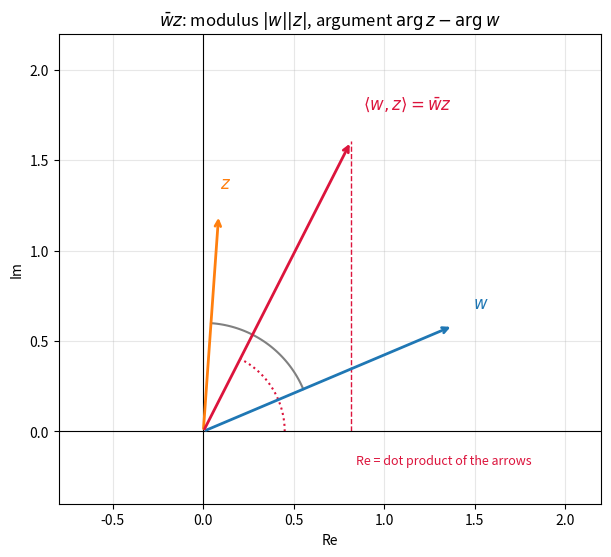
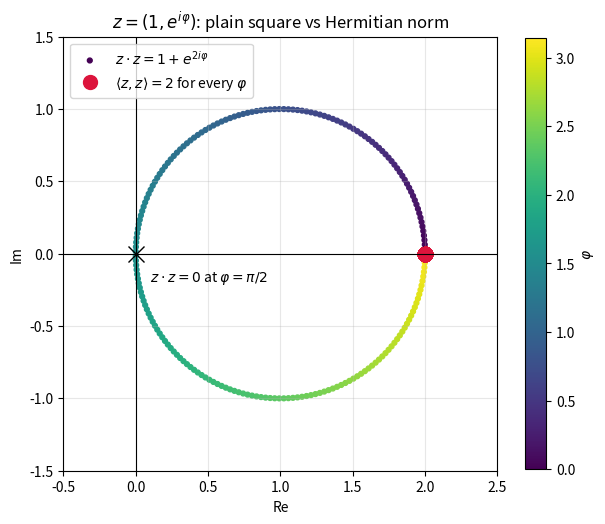
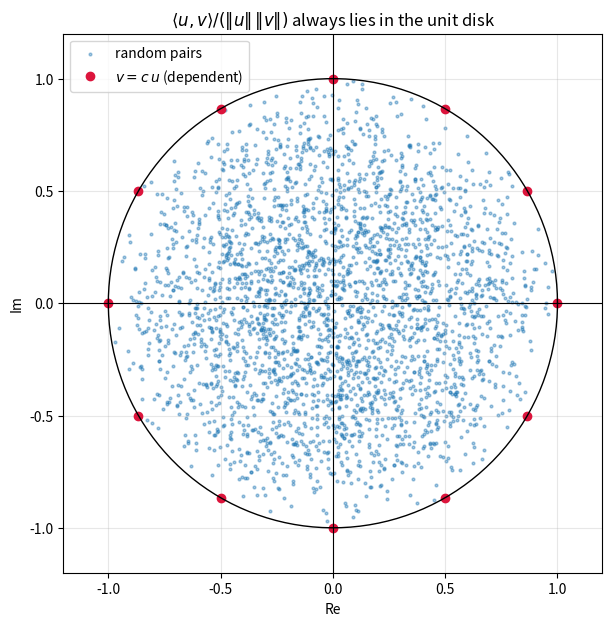
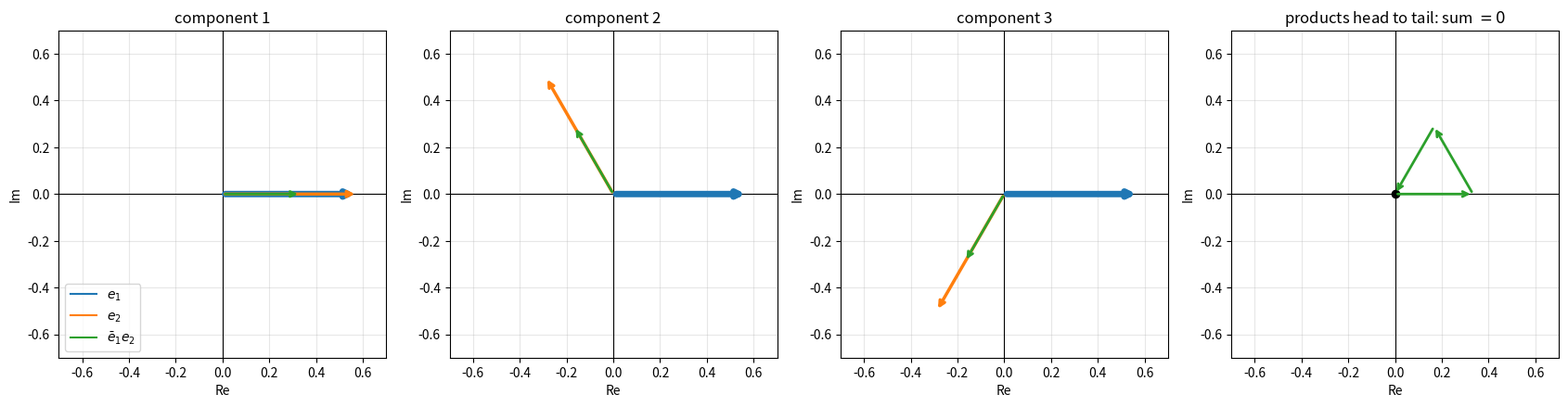

The matplotlib source for these figures, in order:
import numpy as np

u = np.array([1 + 1j, 2 - 1j])
v = np.array([3, 1j])

print("np.vdot(u, v)        =", np.vdot(u, v), "  <- sum conj(u_j) v_j")
print("np.vdot(v, u)        =", np.vdot(v, u), "  <- the conjugate")
print("u.conj() @ v         =", u.conj() @ v)
print("np.dot(u, v) = u @ v =", np.dot(u, v), "  <- no conjugation")
print("np.inner(u, v)       =", np.inner(u, v), "  <- no conjugation either")
print("||u||^2 =", np.vdot(u, u).real, " ||v||^2 =", np.vdot(v, v).real)
print("np.linalg.norm(u)^2  =", np.linalg.norm(u) ** 2)

z = np.array([1, 1j])
print("\nz = (1, i):  z @ z =", z @ z, "   np.vdot(z, z) =", np.vdot(z, z))

import sympy as sp

symbols = sp.symbols("a1:5 b1:5 c1:5 d1:5 p q r s", real=True)
a, b, c, d = symbols[0:4], symbols[4:8], symbols[8:12], symbols[12:16]
p, q, r, s = symbols[16:]
u = sp.Matrix([a[0] + sp.I * b[0], a[1] + sp.I * b[1]])
v = sp.Matrix([c[0] + sp.I * d[0], c[1] + sp.I * d[1]])
alpha = p + sp.I * q


def inner(x, y):
    return sp.expand((x.H * y)[0, 0])


print("<v,u> - conj(<u,v>)          =", sp.simplify(inner(v, u) - sp.conjugate(inner(u, v))))
print("<u, alpha v> - alpha <u,v>   =", sp.simplify(inner(u, alpha * v) - alpha * inner(u, v)))
print("<alpha u, v> - conj(alpha)<u,v> =", sp.simplify(inner(alpha * u, v) - sp.conjugate(alpha) * inner(u, v)))
print("<u,u> =", sp.simplify(inner(u, u)), "  (a sum of squares)")

import numpy as np

rng = np.random.default_rng(1)
u = rng.normal(size=4) + 1j * rng.normal(size=4)
v = rng.normal(size=4) + 1j * rng.normal(size=4)


def realify(z):
    return np.concatenate([z.real, z.imag])


print("<u, v>                    =", np.round(np.vdot(u, v), 6))
print("real dot of realified     =", np.round(realify(u) @ realify(v), 6))
print("same ||u|| both ways      :", np.isclose(np.linalg.norm(u), np.linalg.norm(realify(u))))
print("z and iz perpendicular in R^8:", np.isclose(realify(u) @ realify(1j * u), 0))
print("but <u, iu> =", np.round(np.vdot(u, 1j * u), 6), " = i ||u||^2 =", np.round(1j * np.vdot(u, u).real, 6))

import numpy as np

rng = np.random.default_rng(2)
worst_ratio = 0.0
for _ in range(10_000):
    u = rng.normal(size=5) + 1j * rng.normal(size=5)
    v = rng.normal(size=5) + 1j * rng.normal(size=5)
    ratio = abs(np.vdot(u, v)) / (np.linalg.norm(u) * np.linalg.norm(v))
    worst_ratio = max(worst_ratio, ratio)
print("largest |<u,v>| / (||u|| ||v||) over 10,000 random pairs:", round(worst_ratio, 4))

u = rng.normal(size=5) + 1j * rng.normal(size=5)
dependent = (2 - 3j) * u
print("equality for v = (2-3i) u:",
      np.isclose(abs(np.vdot(u, dependent)), np.linalg.norm(u) * np.linalg.norm(dependent)))

import numpy as np


def gram_schmidt(vectors, correct_order=True):
    orthonormal = []
    for v in vectors:
        w = v.astype(complex)
        for e in orthonormal:
            coefficient = np.vdot(e, v) if correct_order else np.vdot(v, e)
            w = w - coefficient * e
        orthonormal.append(w / np.linalg.norm(w))
    return np.column_stack(orthonormal)


v1 = np.array([1, 1j, 0])
v2 = np.array([1, 1, 1j])
v3 = np.array([0, 1j, 1 + 1j])

E = gram_schmidt([v1, v2, v3])
print("e2 * sqrt(2) =", np.round(E[:, 1] * np.sqrt(2), 6), " (Example 4)")
print("Gram matrix E^H E (correct):\n", np.round(E.conj().T @ E, 10) + (0 + 0j))   # + 0 tidies -0 signs

E_wrong = gram_schmidt([v1, v2, v3], correct_order=False)
print("\nGram matrix E^H E (wrong coefficient order):\n", np.round(E_wrong.conj().T @ E_wrong, 4) + (0 + 0j))

import numpy as np


def gram_schmidt(vectors):
    orthonormal = []
    for v in vectors:
        w = v.astype(complex)
        for e in orthonormal:
            w = w - np.vdot(e, v) * e
        orthonormal.append(w / np.linalg.norm(w))
    return np.column_stack(orthonormal)


V = np.column_stack([[1, 1j, 0], [1, 1, 1j], [0, 1j, 1 + 1j]])
E = gram_schmidt(list(V.T))
Q, R = np.linalg.qr(V)

phases = np.array([np.vdot(Q[:, k], E[:, k]) for k in range(3)])
print("<q_k, e_k> for each column:", np.round(phases, 6))
print("all of modulus 1:", np.allclose(np.abs(phases), 1))
print("E = Q diag(phases):", np.allclose(E, Q * phases))

rephased = E * np.exp(1j * np.array([0.7, -2.0, 1.3]))
print("columns times e^{i theta} are still orthonormal:", np.allclose(rephased.conj().T @ rephased, np.eye(3)))

import matplotlib.pyplot as plt
import numpy as np

w = 1.5 * np.exp(0.4j)
z = 1.2 * np.exp(1.5j)
inner = np.conj(w) * z

fig, ax = plt.subplots(figsize=(7, 7))
for number, label, color in [(w, "$w$", "tab:blue"), (z, "$z$", "tab:orange"),
                             (inner, "$\\langle w, z\\rangle = \\bar{w}z$", "crimson")]:
    ax.annotate("", xy=(number.real, number.imag), xytext=(0, 0),
                arrowprops=dict(arrowstyle="->", color=color, linewidth=2))
    ax.text(number.real * 1.08, number.imag * 1.08 + 0.05, label, color=color, fontsize=12)

arc_w = np.linspace(np.angle(w), np.angle(z), 50)
ax.plot(0.6 * np.cos(arc_w), 0.6 * np.sin(arc_w), color="gray")
arc_inner = np.linspace(0, np.angle(inner), 50)
ax.plot(0.45 * np.cos(arc_inner), 0.45 * np.sin(arc_inner), color="crimson", linestyle=":")
ax.plot([inner.real, inner.real], [0, inner.imag], "--", color="crimson", linewidth=1)
ax.text(inner.real + 0.03, -0.18, "Re = dot product of the arrows", color="crimson", fontsize=9)

ax.axhline(0, color="black", linewidth=0.8)
ax.axvline(0, color="black", linewidth=0.8)
ax.set_xlim(-0.8, 2.2)
ax.set_ylim(-0.4, 2.2)
ax.set_aspect("equal")
ax.set_title("$\\bar{w}z$: modulus $|w||z|$, argument $\\arg z - \\arg w$")
ax.set_xlabel("Re")
ax.set_ylabel("Im")
ax.grid(True, alpha=0.3)
plt.show()
print(f"|<w,z>| = {abs(inner):.4f} = |w||z| = {abs(w) * abs(z):.4f};  arg = {np.angle(inner):.4f} = 1.5 - 0.4")

import matplotlib.pyplot as plt
import numpy as np

phi = np.linspace(0, np.pi, 200)
plain = 1 + np.exp(2j * phi)
hermitian = np.full_like(phi, 2.0)

fig, ax = plt.subplots(figsize=(7, 7))
scatter = ax.scatter(plain.real, plain.imag, c=phi, cmap="viridis", s=12, label="$z \\cdot z = 1 + e^{2i\\varphi}$")
ax.plot(hermitian, np.zeros_like(phi), "o", color="crimson", markersize=10, label="$\\langle z, z\\rangle = 2$ for every $\\varphi$")
ax.plot(0, 0, "kx", markersize=12)
ax.annotate("$z\\cdot z = 0$ at $\\varphi = \\pi/2$", (0, 0), textcoords="offset points", xytext=(10, -20))
fig.colorbar(scatter, ax=ax, label="$\\varphi$", shrink=0.8)

ax.axhline(0, color="black", linewidth=0.8)
ax.axvline(0, color="black", linewidth=0.8)
ax.set_xlim(-0.5, 2.5)
ax.set_ylim(-1.5, 1.5)
ax.set_aspect("equal")
ax.set_title("$z = (1, e^{i\\varphi})$: plain square vs Hermitian norm")
ax.set_xlabel("Re")
ax.set_ylabel("Im")
ax.grid(True, alpha=0.3)
ax.legend(loc="upper left")
plt.show()

import matplotlib.pyplot as plt
import numpy as np

rng = np.random.default_rng(5)
normalised = []
for _ in range(3000):
    u = rng.normal(size=3) + 1j * rng.normal(size=3)
    v = rng.normal(size=3) + 1j * rng.normal(size=3)
    normalised.append(np.vdot(u, v) / (np.linalg.norm(u) * np.linalg.norm(v)))
normalised = np.array(normalised)

u = rng.normal(size=3) + 1j * rng.normal(size=3)
scalars = np.exp(1j * np.linspace(0, 2 * np.pi, 12, endpoint=False)) * 1.7
dependent = np.array([np.vdot(u, c * u) / (np.linalg.norm(u) * np.linalg.norm(c * u)) for c in scalars])

circle = np.exp(1j * np.linspace(0, 2 * np.pi, 300))
fig, ax = plt.subplots(figsize=(7, 7))
ax.scatter(normalised.real, normalised.imag, s=4, alpha=0.4, label="random pairs")
ax.plot(dependent.real, dependent.imag, "o", color="crimson", label="$v = c\\,u$ (dependent)")
ax.plot(circle.real, circle.imag, color="black", linewidth=1)
ax.axhline(0, color="black", linewidth=0.8)
ax.axvline(0, color="black", linewidth=0.8)
ax.set_xlim(-1.2, 1.2)
ax.set_ylim(-1.2, 1.2)
ax.set_aspect("equal")
ax.set_title("$\\langle u, v\\rangle / (\\|u\\|\\,\\|v\\|)$ always lies in the unit disk")
ax.set_xlabel("Re")
ax.set_ylabel("Im")
ax.grid(True, alpha=0.3)
ax.legend(loc="upper left")
plt.show()
print("max modulus of random pairs:", np.abs(normalised).max().round(4), " dependent pairs:", np.abs(dependent).round(12).min())

import matplotlib.pyplot as plt
import numpy as np

omega = np.exp(2j * np.pi / 3)
e1 = np.array([1, 1, 1]) / np.sqrt(3)
e2 = np.array([1, omega, omega**2]) / np.sqrt(3)
products = np.conj(e1) * e2
print("<e1, e2> =", np.round(np.vdot(e1, e2), 12) + 0, "  norms:", np.linalg.norm(e1), np.linalg.norm(e2))

fig, axes = plt.subplots(1, 4, figsize=(17, 4.5))
for j in range(3):
    ax = axes[j]
    # decreasing widths so overlapping arrows (component 1) stay visible
    for number, label, color, width in [(e1[j], "$e_1$", "tab:blue", 5), (e2[j], "$e_2$", "tab:orange", 2.5),
                                        (products[j], "$\\bar{e}_1 e_2$", "tab:green", 2)]:
        ax.annotate("", xy=(number.real, number.imag), xytext=(0, 0),
                    arrowprops=dict(arrowstyle="->", color=color, linewidth=width))
        ax.plot([], [], color=color, label=label)
    ax.set_title(f"component {j + 1}")

ax = axes[3]
position = 0
for product in products:
    ax.annotate("", xy=((position + product).real, (position + product).imag), xytext=(position.real, position.imag),
                arrowprops=dict(arrowstyle="->", color="tab:green", linewidth=2))
    position = position + product
ax.plot(0, 0, "ko")
ax.set_title("products head to tail: sum $= 0$")

for ax in axes:
    ax.axhline(0, color="black", linewidth=0.8)
    ax.axvline(0, color="black", linewidth=0.8)
    ax.set_xlim(-0.7, 0.7)
    ax.set_ylim(-0.7, 0.7)
    ax.set_aspect("equal")
    ax.set_xlabel("Re")
    ax.set_ylabel("Im")
    ax.grid(True, alpha=0.3)
axes[0].legend(loc="lower left")
plt.tight_layout()
plt.show()

import numpy as np

u, v = np.array([2j, 1]), np.array([1 - 1j, 3])
print("Ex 1:", np.vdot(u, v), np.vdot(v, u), np.vdot(u, u).real, np.vdot(v, v).real)
x = np.array([3 + 4j, 1 - 1j, 2j])
print("Ex 2: ||x||^2 =", np.vdot(x, x).real, " unit vector norm:", np.linalg.norm(x / np.linalg.norm(x)))
a, b, c = np.array([1, 1j]), np.array([1, -1j]), np.array([1j, 1])
print("Ex 3:", np.vdot(a, b), np.vdot(a, c), np.vdot(b, c), " c = i b:", np.allclose(c, 1j * b))
w = 1 + 1j
print("Ex 4: <w,w> =", np.conj(w) * w, " <w,iw> =", np.conj(w) * (1j * w))
e1 = np.array([1, 1j]) / np.sqrt(2)
w2 = np.array([2, 1 + 1j]) - np.vdot(e1, np.array([2, 1 + 1j])) * e1
print("Ex 5: w2 =", np.round(w2, 12), " ||w2|| =", np.linalg.norm(w2), " <e1,w2> ~ 0:", abs(np.vdot(e1, w2)) < 1e-12)

rng = np.random.default_rng(7)
u = rng.normal(size=3) + 1j * rng.normal(size=3)
v = rng.normal(size=3) + 1j * rng.normal(size=3)
polarised = sum(1j ** (-k) * np.linalg.norm(u + 1j**k * v) ** 2 for k in range(4)) / 4
print("Ex 8: polarization matches <u,v>:", np.isclose(polarised, np.vdot(u, v)))
